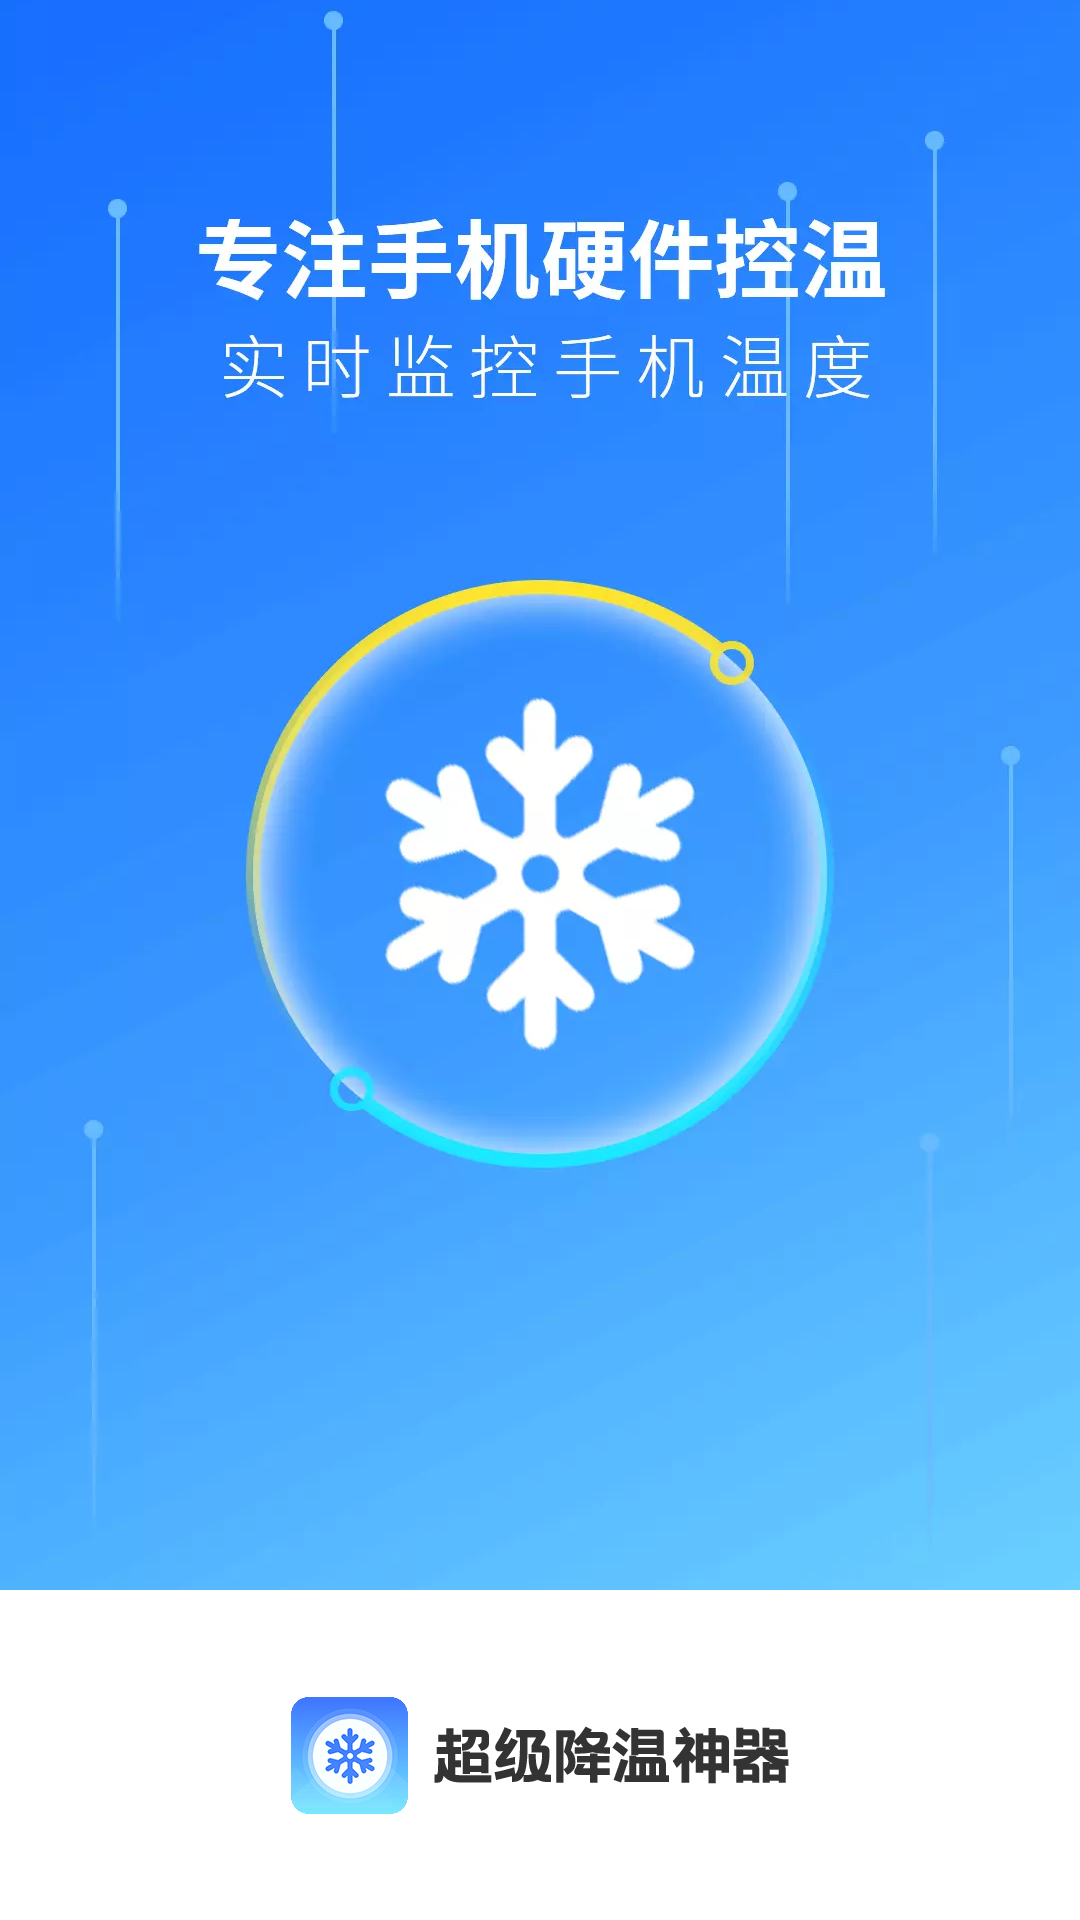

Layout XML and referenced resources for this Android screen:
<!-- AndroidManifest.xml: application theme Theme.Cleaner13 -->
<!-- res/layout/activity_splash.xml -->
<?xml version="1.0" encoding="utf-8"?>
<androidx.constraintlayout.widget.ConstraintLayout xmlns:android="http://schemas.android.com/apk/res/android"
    xmlns:app="http://schemas.android.com/apk/res-auto"
    android:layout_width="match_parent"
    android:layout_height="match_parent">

    <ImageView
        android:id="@+id/iv_splash_bg"
        android:layout_width="0dp"
        android:layout_height="0dp"
        android:scaleType="centerCrop"
        android:src="@mipmap/bg_splash"
        app:layout_constraintBottom_toTopOf="@id/iv_app_logo"
        app:layout_constraintEnd_toEndOf="parent"
        app:layout_constraintStart_toStartOf="parent"
        app:layout_constraintTop_toTopOf="parent" />

    <ImageView
        android:id="@+id/iv_app_logo"
        android:layout_width="0dp"
        android:layout_height="wrap_content"
        android:src="@mipmap/bg_splash_bottom"
        app:layout_constraintBottom_toBottomOf="parent"
        app:layout_constraintEnd_toEndOf="parent"
        app:layout_constraintStart_toStartOf="parent"
        app:layout_constraintTop_toBottomOf="@id/iv_splash_bg" />

    <FrameLayout
        android:id="@+id/ad_container"
        android:layout_width="0dp"
        android:layout_height="0dp"
        android:animateLayoutChanges="true"
        app:layout_constraintBottom_toBottomOf="parent"
        app:layout_constraintEnd_toEndOf="parent"
        app:layout_constraintStart_toStartOf="parent"
        app:layout_constraintTop_toTopOf="parent" />

</androidx.constraintlayout.widget.ConstraintLayout>
<!-- resources referenced by this layout -->
<resources>
  <!-- mipmap bg_splash: webp bitmap (mipmap-xxhdpi, 34064 bytes) -->
  <!-- mipmap bg_splash_bottom: png bitmap (mipmap-xxhdpi, 9084 bytes) -->
  <style name="Theme.Cleaner13" parent="Theme.MaterialComponents.DayNight.NoActionBar">
          
          <item name="colorPrimary">@color/white</item>
          <item name="colorPrimaryVariant">@color/white</item>
          <item name="colorOnPrimary">@color/white</item>
          
          <item name="colorSecondary">@color/teal_200</item>
          <item name="colorSecondaryVariant">@color/teal_700</item>
          <item name="colorOnSecondary">@color/black</item>
          
          <item name="android:statusBarColor" tools:targetApi="l">?attr/colorPrimaryVariant</item>
          
      </style>
  <color name="white">#FFFFFFFF</color>
  <color name="teal_200">#FF03DAC5</color>
  <color name="teal_700">#FF018786</color>
  <color name="black">#FF000000</color>
</resources>
